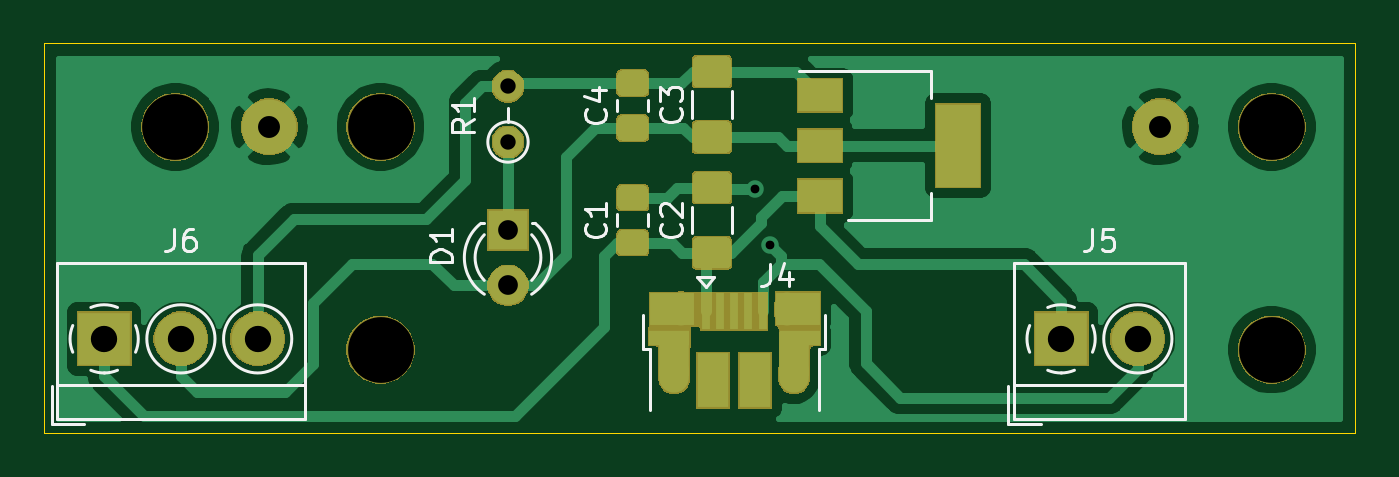
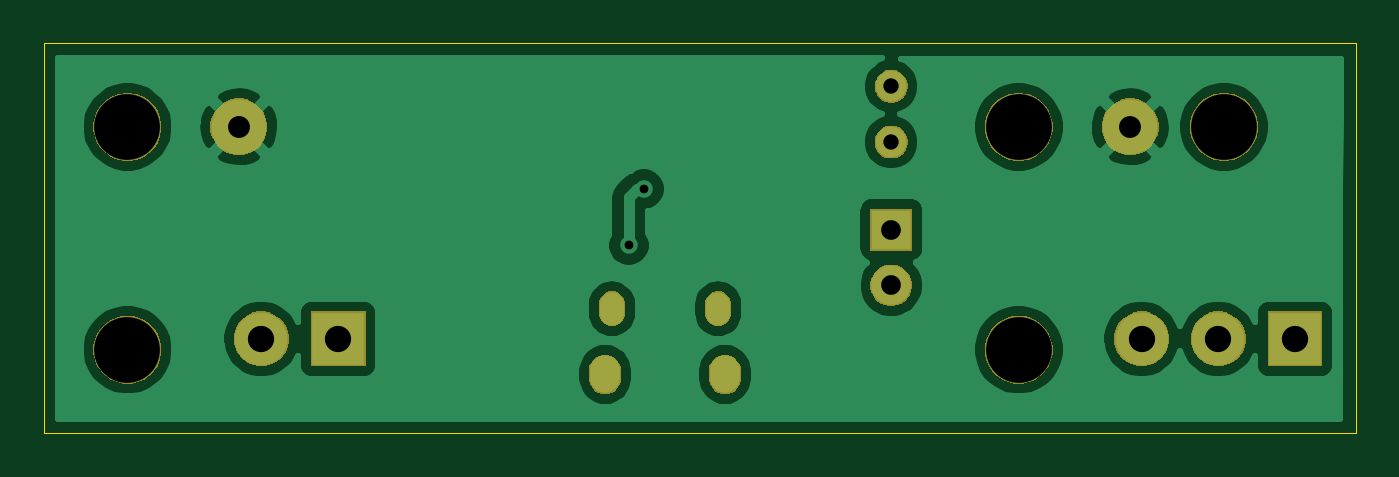
Circuit board: 9 layer files. Board 59.8 x 17.8 mm.
- bottom_copper: D02-B_Cu.gbr (38497 bytes)
- bottom_mask: D02-B_Mask.gbr (17608 bytes)
- bottom_silk: D02-B_SilkS.gbr (528 bytes)
- outline: D02-Edge_Cuts.gbr (710 bytes)
- top_copper: D02-F_Cu.gbr (45627 bytes)
- top_mask: D02-F_Mask.gbr (25204 bytes)
- top_silk: D02-F_SilkS.gbr (8613 bytes)
- drill: D02-NPTH.drl (405 bytes)
- drill: D02-PTH.drl (782 bytes)

=== bottom_copper: D02-B_Cu.gbr (38497 bytes, source omitted) ===
=== bottom_mask: D02-B_Mask.gbr (17608 bytes, source omitted) ===
=== bottom_silk: D02-B_SilkS.gbr ===
G04 #@! TF.GenerationSoftware,KiCad,Pcbnew,5.1.5-52549c5~86~ubuntu18.04.1*
G04 #@! TF.CreationDate,2020-09-17T16:53:29-05:00*
G04 #@! TF.ProjectId,D02,4430322e-6b69-4636-9164-5f7063625858,rev?*
G04 #@! TF.SameCoordinates,Original*
G04 #@! TF.FileFunction,Legend,Bot*
G04 #@! TF.FilePolarity,Positive*
%FSLAX46Y46*%
G04 Gerber Fmt 4.6, Leading zero omitted, Abs format (unit mm)*
G04 Created by KiCad (PCBNEW 5.1.5-52549c5~86~ubuntu18.04.1) date 2020-09-17 16:53:29*
%MOMM*%
%LPD*%
G04 APERTURE LIST*
G04 APERTURE END LIST*
M02*

=== outline: D02-Edge_Cuts.gbr ===
G04 #@! TF.GenerationSoftware,KiCad,Pcbnew,5.1.5-52549c5~86~ubuntu18.04.1*
G04 #@! TF.CreationDate,2020-09-17T16:53:29-05:00*
G04 #@! TF.ProjectId,D02,4430322e-6b69-4636-9164-5f7063625858,rev?*
G04 #@! TF.SameCoordinates,Original*
G04 #@! TF.FileFunction,Profile,NP*
%FSLAX46Y46*%
G04 Gerber Fmt 4.6, Leading zero omitted, Abs format (unit mm)*
G04 Created by KiCad (PCBNEW 5.1.5-52549c5~86~ubuntu18.04.1) date 2020-09-17 16:53:29*
%MOMM*%
%LPD*%
G04 APERTURE LIST*
%ADD10C,0.050000*%
G04 APERTURE END LIST*
D10*
X79810000Y-20000000D02*
X79810000Y-37780000D01*
X20000000Y-37780000D02*
X79810000Y-37780000D01*
X20000000Y-20000000D02*
X79810000Y-20000000D01*
X20000000Y-20000000D02*
X20000000Y-37780000D01*
M02*

=== top_copper: D02-F_Cu.gbr (45627 bytes, source omitted) ===
=== top_mask: D02-F_Mask.gbr (25204 bytes, source omitted) ===
=== top_silk: D02-F_SilkS.gbr (8613 bytes, source omitted) ===
=== drill: D02-NPTH.drl ===
M48
; DRILL file {KiCad 5.1.5-52549c5~86~ubuntu18.04.1} date jue 17 sep 2020 16:53:23 -05
; FORMAT={-:-/ absolute / metric / decimal}
; #@! TF.CreationDate,2020-09-17T16:53:23-05:00
; #@! TF.GenerationSoftware,Kicad,Pcbnew,5.1.5-52549c5~86~ubuntu18.04.1
; #@! TF.FileFunction,NonPlated,1,2,NPTH
FMAT,2
METRIC
T1C3.000
%
G90
G05
T1
X35.36Y-33.97
X26.0Y-23.81
X76.0Y-33.97
X76.0Y-23.81
X35.36Y-23.81
T0
M30

=== drill: D02-PTH.drl ===
M48
; DRILL file {KiCad 5.1.5-52549c5~86~ubuntu18.04.1} date jue 17 sep 2020 16:53:23 -05
; FORMAT={-:-/ absolute / metric / decimal}
; #@! TF.CreationDate,2020-09-17T16:53:23-05:00
; #@! TF.GenerationSoftware,Kicad,Pcbnew,5.1.5-52549c5~86~ubuntu18.04.1
; #@! TF.FileFunction,Plated,1,2,PTH
FMAT,2
METRIC
T1C0.400
T2C0.650
T3C0.700
T4C0.900
T5C1.001
T6C1.200
%
G90
G05
T1
X52.451Y-26.645
X53.137Y-29.21
T3
X41.173Y-21.96
X41.173Y-24.5
T4
X41.173Y-28.5
X41.173Y-31.04
T5
X70.92Y-23.81
X30.28Y-23.81
T6
X66.396Y-33.477
X69.896Y-33.477
X22.758Y-33.477
X26.258Y-33.477
X29.758Y-33.477
T2
G00X49.066Y-32.3
M15
G01X49.066Y-31.9
M16
G05
G00X53.906Y-32.3
M15
G01X53.906Y-31.9
M16
G05
T3
G00X48.756Y-35.35
M15
G01X48.756Y-34.85
M16
G05
G00X54.216Y-35.35
M15
G01X54.216Y-34.85
M16
G05
T0
M30

